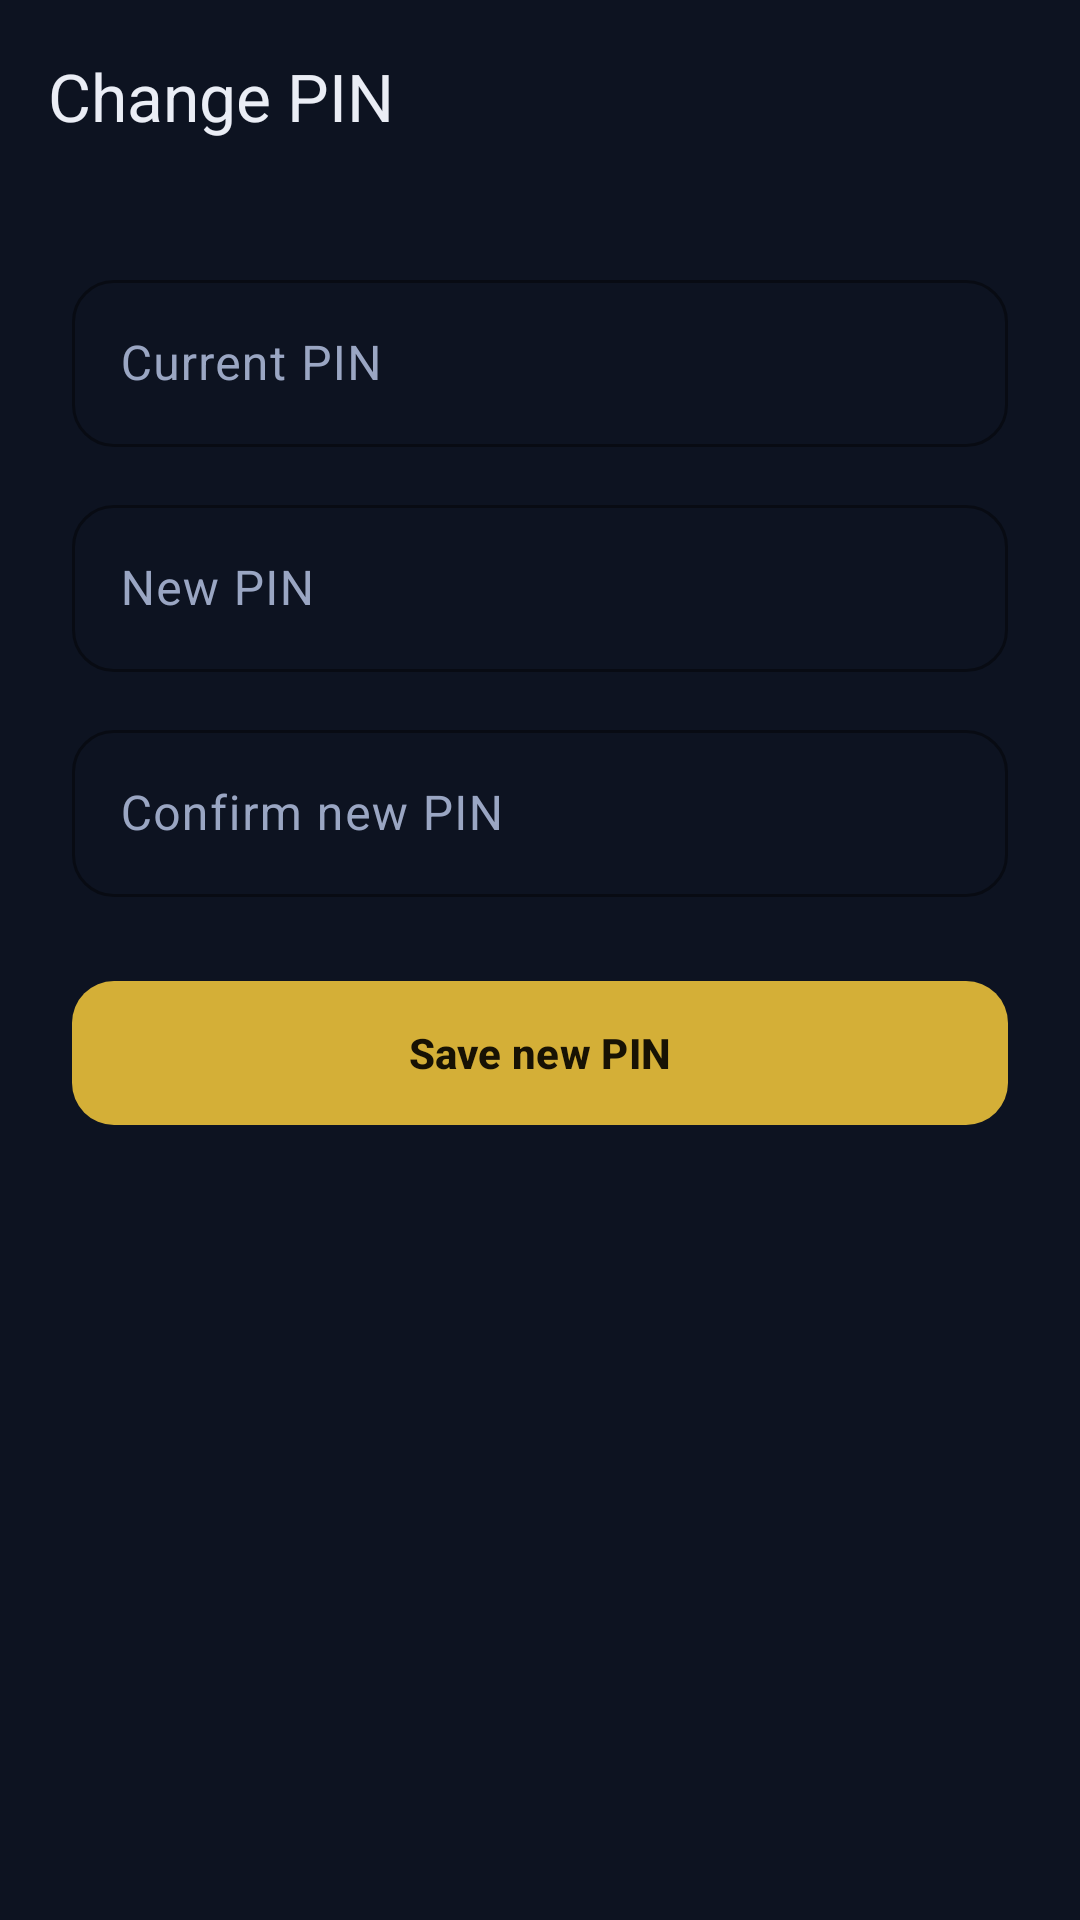

Here is an Android app screen rendered from its layout file. Give the layout XML and the strings, colors and styles it references.
<!-- AndroidManifest.xml: application theme Theme.ProjectAegis -->
<!-- res/layout/activity_change_pin.xml -->
<?xml version="1.0" encoding="utf-8"?>
<LinearLayout xmlns:android="http://schemas.android.com/apk/res/android"
    xmlns:app="http://schemas.android.com/apk/res-auto"
    xmlns:tools="http://schemas.android.com/tools"
    android:layout_width="match_parent"
    android:layout_height="match_parent"
    android:background="@color/aegis_bg"
    android:fitsSystemWindows="true"
    android:orientation="vertical"
    tools:context=".ChangePinActivity">

    <com.google.android.material.appbar.MaterialToolbar
        android:id="@+id/toolbar"
        android:layout_width="match_parent"
        android:layout_height="?attr/actionBarSize"
        android:background="@color/aegis_bg"
        app:navigationIcon="@drawable/ic_arrow_back"
        app:title="@string/title_change_pin"
        app:titleTextColor="@color/aegis_on_bg" />

    <LinearLayout
        android:layout_width="match_parent"
        android:layout_height="wrap_content"
        android:orientation="vertical"
        android:padding="24dp">

        <com.google.android.material.textfield.TextInputLayout
            android:id="@+id/currentPinLayout"
            style="@style/Aegis.TextInputLayout"
            android:layout_width="match_parent"
            android:layout_height="wrap_content"
            android:hint="@string/label_current_pin">

            <com.google.android.material.textfield.TextInputEditText
                android:id="@+id/currentPinInput"
                android:layout_width="match_parent"
                android:layout_height="wrap_content"
                android:inputType="numberPassword"
                android:maxLength="6"
                android:textColor="@color/aegis_on_bg" />
        </com.google.android.material.textfield.TextInputLayout>

        <com.google.android.material.textfield.TextInputLayout
            android:id="@+id/newPinLayout"
            style="@style/Aegis.TextInputLayout"
            android:layout_width="match_parent"
            android:layout_height="wrap_content"
            android:layout_marginTop="14dp"
            android:hint="@string/label_new_pin">

            <com.google.android.material.textfield.TextInputEditText
                android:id="@+id/newPinInput"
                android:layout_width="match_parent"
                android:layout_height="wrap_content"
                android:inputType="numberPassword"
                android:maxLength="6"
                android:textColor="@color/aegis_on_bg" />
        </com.google.android.material.textfield.TextInputLayout>

        <com.google.android.material.textfield.TextInputLayout
            android:id="@+id/confirmNewPinLayout"
            style="@style/Aegis.TextInputLayout"
            android:layout_width="match_parent"
            android:layout_height="wrap_content"
            android:layout_marginTop="14dp"
            android:hint="@string/label_confirm_new_pin">

            <com.google.android.material.textfield.TextInputEditText
                android:id="@+id/confirmNewPinInput"
                android:layout_width="match_parent"
                android:layout_height="wrap_content"
                android:inputType="numberPassword"
                android:maxLength="6"
                android:textColor="@color/aegis_on_bg" />
        </com.google.android.material.textfield.TextInputLayout>

        <com.google.android.material.button.MaterialButton
            android:id="@+id/savePinButton"
            style="@style/Aegis.Button.Primary"
            android:layout_width="match_parent"
            android:layout_height="56dp"
            android:layout_marginTop="24dp"
            android:text="@string/action_save_pin"
            android:textAllCaps="false"
            android:textStyle="bold" />
    </LinearLayout>
</LinearLayout>
<!-- resources referenced by this layout -->
<resources>
  <color name="aegis_bg">#0D1321</color>
  <color name="aegis_on_bg">#EAEDF5</color>
  <string name="action_save_pin">Save new PIN</string>
  <string name="label_confirm_new_pin">Confirm new PIN</string>
  <string name="label_current_pin">Current PIN</string>
  <string name="label_new_pin">New PIN</string>
  <string name="title_change_pin">Change PIN</string>
  <style name="Aegis.Button.Primary" parent="Widget.Material3.Button">
          <item name="backgroundTint">@color/aegis_gold</item>
          <item name="android:textColor">@color/aegis_on_gold</item>
          <item name="cornerRadius">14dp</item>
      </style>
  <style name="Aegis.TextInputLayout" parent="Widget.Material3.TextInputLayout.OutlinedBox">
          <item name="boxStrokeColor">@color/aegis_outline</item>
          <item name="hintTextColor">@color/aegis_on_bg_muted</item>
          <item name="android:textColorHint">@color/aegis_on_bg_muted</item>
          <item name="boxCornerRadiusTopStart">14dp</item>
          <item name="boxCornerRadiusTopEnd">14dp</item>
          <item name="boxCornerRadiusBottomStart">14dp</item>
          <item name="boxCornerRadiusBottomEnd">14dp</item>
      </style>
  <style name="Theme.ProjectAegis" parent="Base.Theme.ProjectAegis" />
  <color name="aegis_gold">#D4AF37</color>
  <color name="aegis_on_gold">#171204</color>
  <color name="aegis_outline">#33405C</color>
  <color name="aegis_on_bg_muted">#9AA6C3</color>
  <style name="Base.Theme.ProjectAegis" parent="Theme.Material3.Dark.NoActionBar">
          <item name="colorPrimary">@color/aegis_gold</item>
          <item name="colorOnPrimary">@color/aegis_on_gold</item>
          <item name="colorPrimaryContainer">@color/aegis_gold_container</item>
          <item name="colorOnPrimaryContainer">@color/aegis_gold</item>
  
          <item name="colorSecondary">@color/aegis_teal</item>
          <item name="colorOnSecondary">@color/aegis_on_gold</item>
  
          <item name="android:colorBackground">@color/aegis_bg</item>
          <item name="colorSurface">@color/aegis_surface</item>
          <item name="colorOnSurface">@color/aegis_on_bg</item>
          <item name="colorOnBackground">@color/aegis_on_bg</item>
          <item name="colorSurfaceVariant">@color/aegis_surface_alt</item>
          <item name="colorOnSurfaceVariant">@color/aegis_on_bg_muted</item>
  
          <item name="colorOutline">@color/aegis_outline</item>
          <item name="colorError">@color/aegis_error</item>
  
          <item name="android:statusBarColor">@color/aegis_bg</item>
          <item name="android:navigationBarColor">@color/aegis_bg</item>
          <item name="android:windowLightStatusBar" tools:targetApi="m">false</item>
          <item name="android:windowLightNavigationBar" tools:ignore="NewApi">false</item>
      </style>
  <color name="aegis_gold_container">#3A311A</color>
  <color name="aegis_teal">#3FC1C9</color>
  <color name="aegis_surface">#161F33</color>
  <color name="aegis_surface_alt">#1F2B45</color>
  <color name="aegis_error">#E5484D</color>
</resources>
